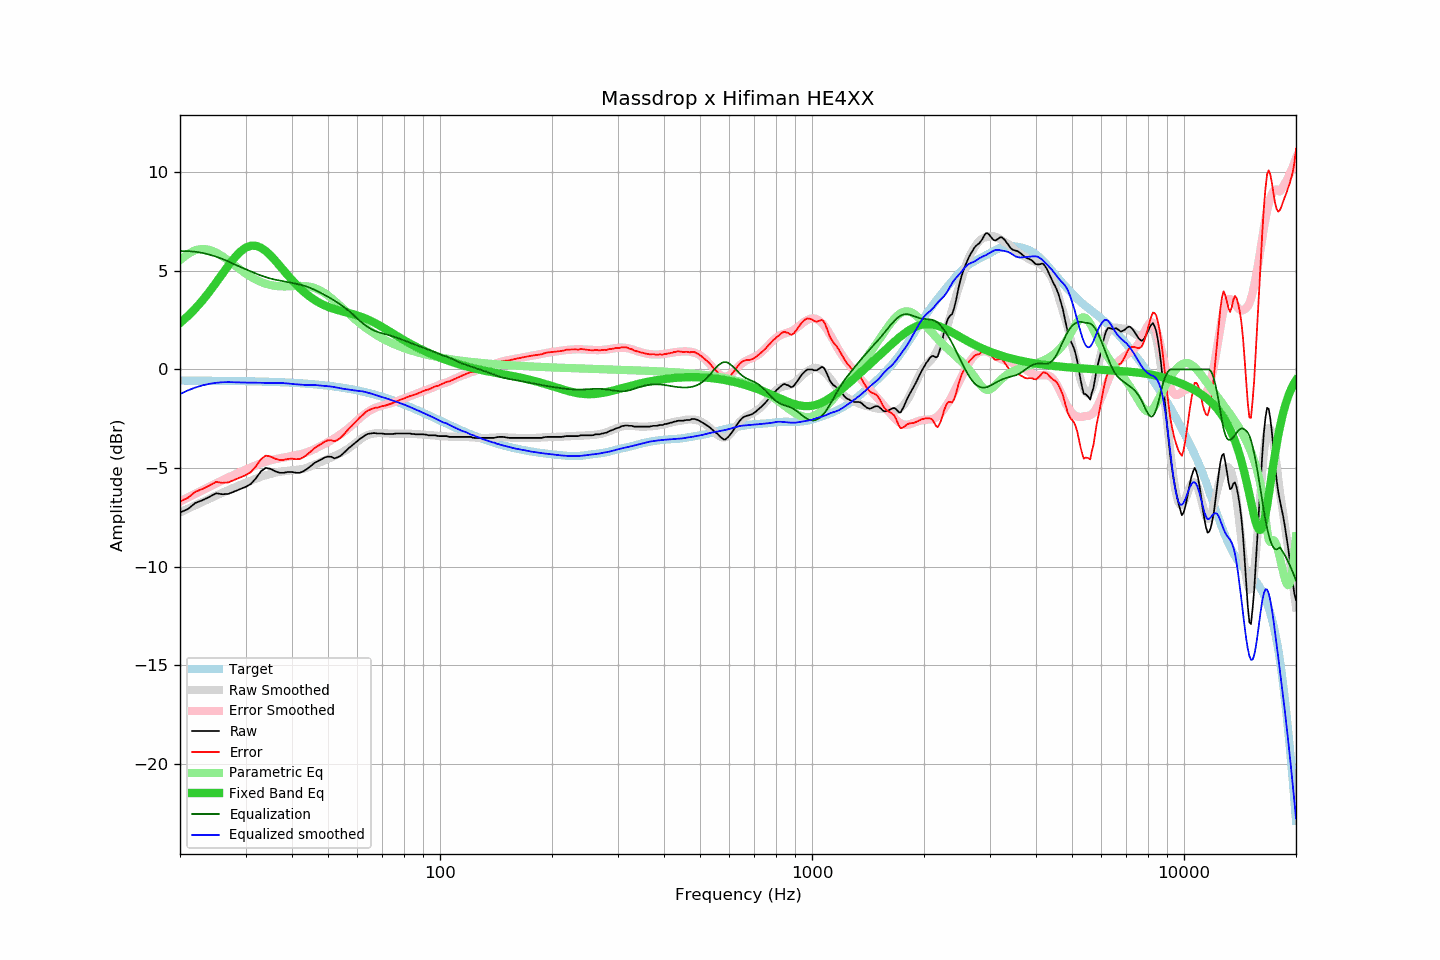

Values plotted in this chart, from the file beside it:
frequency, raw, error, smoothed, error_smoothed, equalization, parametric_eq, equalized_raw, equalized_smoothed, target
20, -7.26, -6.70, -7.25, -6.69, 6.00, 2.36, -1.26, -1.25, -0.56
21, -7.08, -6.51, -7.06, -6.49, 6.00, 2.71, -1.08, -1.06, -0.57
22, -6.77, -6.20, -6.88, -6.30, 5.97, 3.09, -0.80, -0.92, -0.57
23, -6.63, -6.06, -6.71, -6.12, 5.91, 3.51, -0.72, -0.81, -0.57
24, -6.46, -5.89, -6.55, -5.94, 5.82, 3.95, -0.64, -0.73, -0.57
25, -6.28, -5.70, -6.40, -5.78, 5.72, 4.40, -0.56, -0.68, -0.58
26, -6.33, -5.75, -6.25, -5.62, 5.60, 4.85, -0.73, -0.65, -0.58
27, -6.31, -5.73, -6.11, -5.47, 5.47, 5.28, -0.84, -0.64, -0.58
28, -6.19, -5.60, -5.98, -5.33, 5.33, 5.66, -0.86, -0.65, -0.59
29, -6.07, -5.48, -5.86, -5.20, 5.20, 5.96, -0.87, -0.66, -0.59
30, -5.96, -5.36, -5.75, -5.08, 5.08, 6.17, -0.88, -0.67, -0.60
31, -5.81, -5.21, -5.64, -4.97, 4.97, 6.27, -0.84, -0.67, -0.60
32, -5.52, -4.91, -5.54, -4.86, 4.86, 6.27, -0.66, -0.67, -0.61
33, -5.17, -4.56, -5.44, -4.77, 4.77, 6.17, -0.40, -0.68, -0.61
34, -4.99, -4.37, -5.37, -4.68, 4.68, 6.01, -0.31, -0.68, -0.62
35, -5.04, -4.41, -5.30, -4.61, 4.61, 5.79, -0.43, -0.69, -0.63
36, -5.16, -4.52, -5.24, -4.55, 4.55, 5.54, -0.61, -0.68, -0.64
37, -5.24, -4.60, -5.19, -4.51, 4.51, 5.28, -0.73, -0.69, -0.64
38, -5.24, -4.59, -5.16, -4.47, 4.47, 5.02, -0.77, -0.69, -0.65
39, -5.20, -4.54, -5.14, -4.43, 4.43, 4.77, -0.77, -0.71, -0.66
40, -5.20, -4.53, -5.12, -4.39, 4.39, 4.54, -0.81, -0.73, -0.67
41, -5.24, -4.55, -5.10, -4.34, 4.34, 4.32, -0.90, -0.75, -0.69
42, -5.24, -4.54, -5.07, -4.30, 4.30, 4.12, -0.94, -0.77, -0.70
43, -5.16, -4.45, -5.03, -4.25, 4.25, 3.94, -0.91, -0.78, -0.71
44, -5.03, -4.30, -4.98, -4.19, 4.19, 3.79, -0.84, -0.78, -0.73
45, -4.89, -4.15, -4.90, -4.12, 4.12, 3.65, -0.77, -0.78, -0.74
46, -4.74, -3.98, -4.83, -4.04, 4.04, 3.52, -0.70, -0.79, -0.76
47, -4.65, -3.88, -4.75, -3.95, 3.95, 3.42, -0.70, -0.80, -0.77
48, -4.56, -3.77, -4.68, -3.86, 3.86, 3.32, -0.70, -0.82, -0.79
49, -4.46, -3.65, -4.61, -3.77, 3.77, 3.24, -0.69, -0.84, -0.81
50, -4.42, -3.59, -4.54, -3.68, 3.68, 3.17, -0.74, -0.85, -0.83
51, -4.43, -3.58, -4.46, -3.59, 3.59, 3.11, -0.84, -0.87, -0.85
52, -4.51, -3.64, -4.39, -3.49, 3.49, 3.06, -1.02, -0.89, -0.87
53, -4.46, -3.57, -4.32, -3.39, 3.39, 3.01, -1.07, -0.92, -0.89
54, -4.38, -3.47, -4.24, -3.29, 3.29, 2.97, -1.09, -0.95, -0.91
55, -4.25, -3.32, -4.16, -3.18, 3.18, 2.93, -1.07, -0.98, -0.93
56, -4.11, -3.15, -4.08, -3.07, 3.07, 2.89, -1.04, -1.00, -0.96
57, -3.97, -2.99, -3.98, -2.95, 2.95, 2.85, -1.02, -1.02, -0.98
58, -3.86, -2.85, -3.87, -2.83, 2.83, 2.82, -1.03, -1.05, -1.01
59, -3.74, -2.70, -3.77, -2.70, 2.70, 2.78, -1.04, -1.07, -1.04
60, -3.63, -2.57, -3.66, -2.57, 2.57, 2.73, -1.06, -1.08, -1.06
61, -3.51, -2.42, -3.55, -2.45, 2.45, 2.69, -1.06, -1.10, -1.09
62, -3.43, -2.31, -3.46, -2.34, 2.34, 2.64, -1.09, -1.11, -1.12
63, -3.33, -2.18, -3.38, -2.24, 2.24, 2.59, -1.09, -1.14, -1.15
64, -3.27, -2.08, -3.33, -2.15, 2.15, 2.53, -1.12, -1.18, -1.19
65, -3.25, -2.03, -3.28, -2.07, 2.07, 2.47, -1.18, -1.22, -1.22
66, -3.23, -1.98, -3.26, -2.00, 2.00, 2.41, -1.23, -1.26, -1.25
67, -3.23, -1.95, -3.24, -1.95, 1.95, 2.35, -1.28, -1.29, -1.28
68, -3.25, -1.93, -3.23, -1.90, 1.90, 2.28, -1.35, -1.33, -1.32
69, -3.25, -1.90, -3.23, -1.86, 1.86, 2.21, -1.39, -1.37, -1.35
70, -3.25, -1.86, -3.23, -1.83, 1.83, 2.14, -1.42, -1.40, -1.39
71, -3.27, -1.84, -3.24, -1.80, 1.80, 2.08, -1.47, -1.44, -1.43
72, -3.27, -1.81, -3.25, -1.77, 1.77, 2.01, -1.50, -1.48, -1.46
73, -3.27, -1.77, -3.25, -1.74, 1.74, 1.94, -1.53, -1.52, -1.50
74, -3.27, -1.73, -3.26, -1.70, 1.70, 1.87, -1.57, -1.55, -1.54
75, -3.27, -1.69, -3.26, -1.67, 1.67, 1.80, -1.60, -1.59, -1.58
76, -3.25, -1.63, -3.26, -1.63, 1.63, 1.74, -1.62, -1.63, -1.62
77, -3.25, -1.59, -3.26, -1.59, 1.59, 1.67, -1.66, -1.66, -1.66
78, -3.25, -1.55, -3.25, -1.55, 1.55, 1.61, -1.70, -1.70, -1.70
79, -3.25, -1.51, -3.25, -1.51, 1.51, 1.54, -1.74, -1.74, -1.74
... 553 more rows
